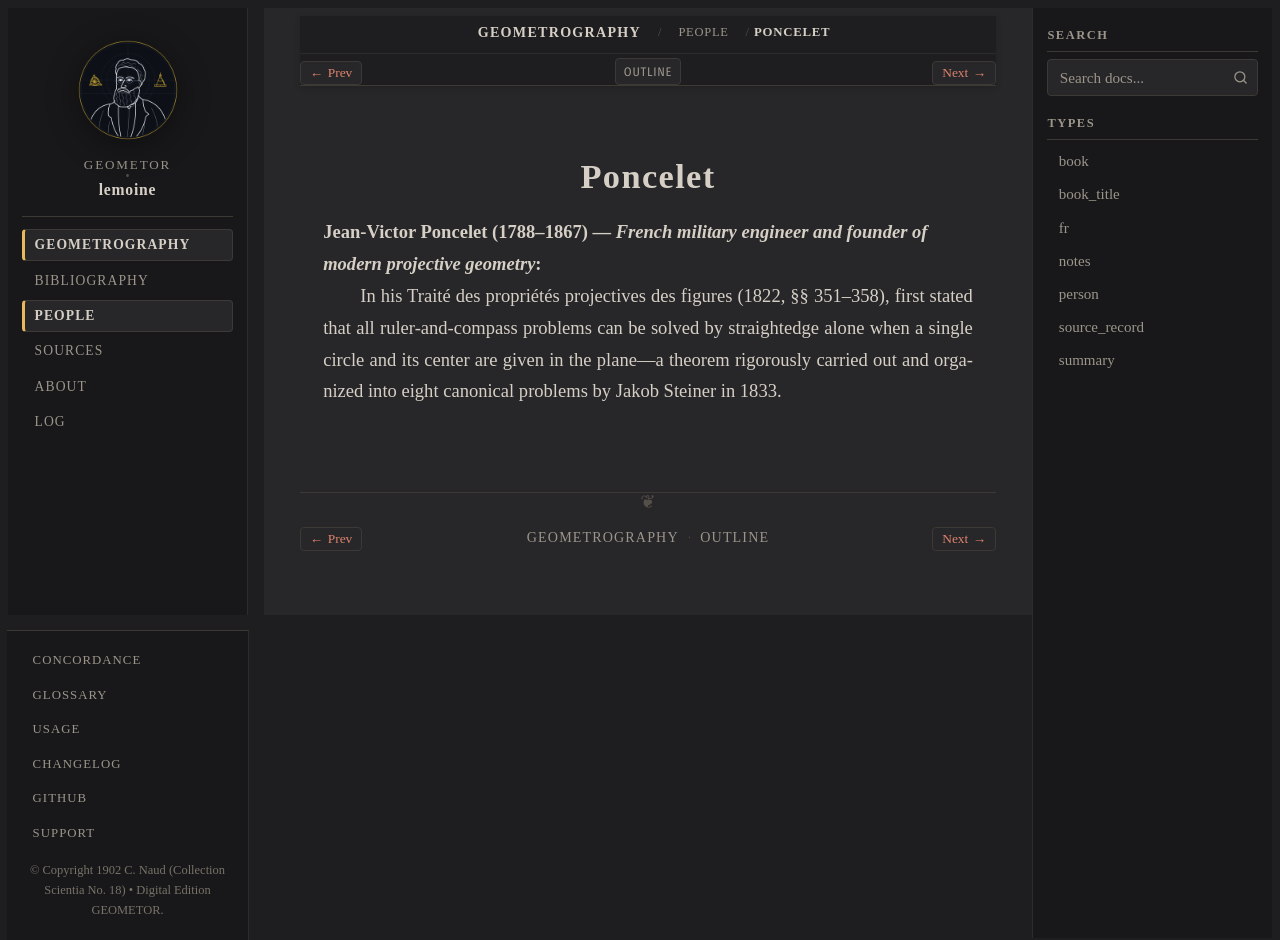

repository: geometor/lemoine · page: geometrographie/people/poncelet.html · generator: sphinx

:type: person
:layout: book
:death_year: 1867
:death_label: 1867
:lifespan: 1788–1867
:excerpt: Jean-Victor Poncelet (1788–1867) — French military engineer and founder of modern projective geometry

.. _person-poncelet:

Poncelet
========

**Jean-Victor Poncelet** (1788–1867) — *French military engineer and founder of modern projective geometry*
   In his Traité des propriétés projectives des figures (1822, §§ 351–358), first stated that all ruler-and-compass problems can be solved by straightedge alone when a single circle and its center are given in the plane—a theorem rigorously carried out and organized into eight canonical problems by Jakob Steiner in 1833.
